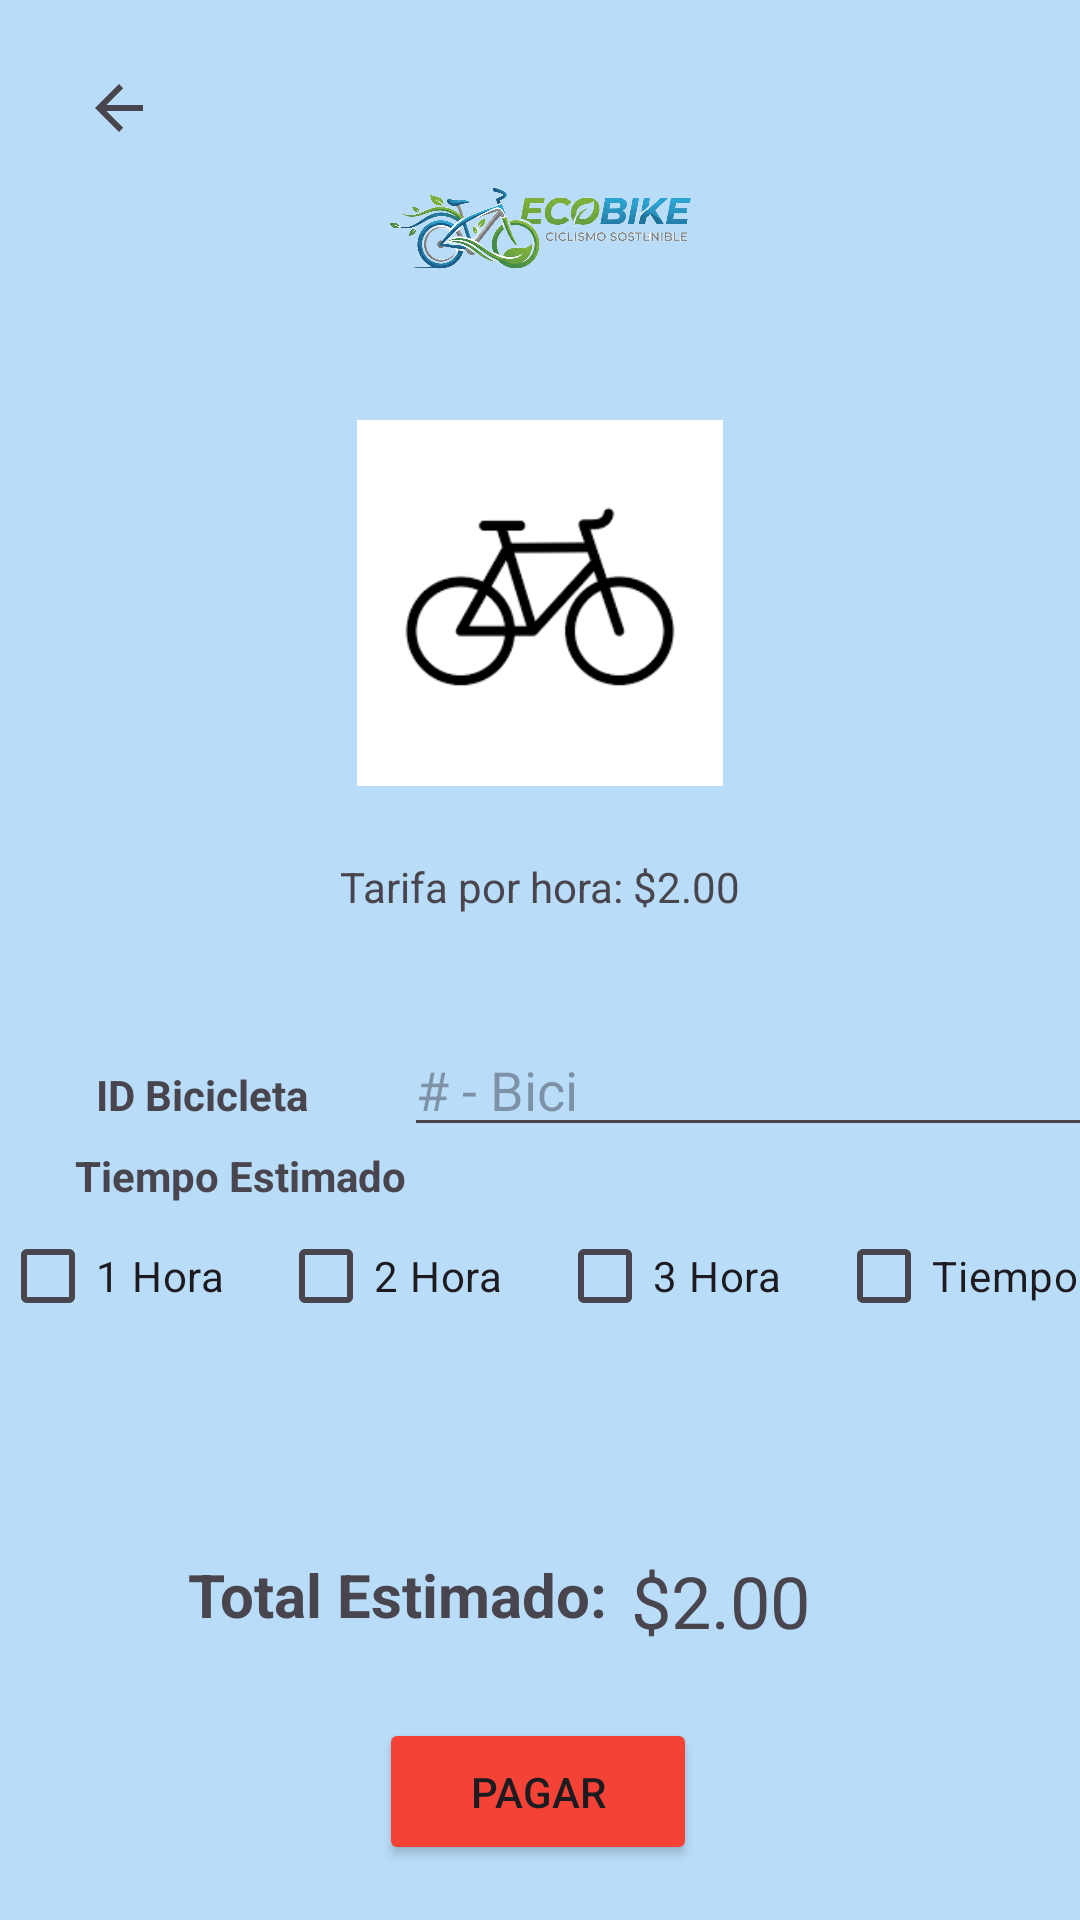

Reconstruct the res/layout file that produces this screen, plus the resources it refers to.
<!-- AndroidManifest.xml: application theme Theme.Ecobike_app -->
<!-- res/layout/activity_reserva.xml -->
<?xml version="1.0" encoding="utf-8"?>
<androidx.constraintlayout.widget.ConstraintLayout xmlns:android="http://schemas.android.com/apk/res/android"
    xmlns:app="http://schemas.android.com/apk/res-auto"
    xmlns:tools="http://schemas.android.com/tools"
    android:id="@+id/main"
    android:layout_width="match_parent"
    android:layout_height="match_parent"
    android:background="#B9DCF8">

    <ImageView
        android:id="@+id/imageView4"
        android:layout_width="166dp"
        android:layout_height="122dp"
        android:layout_marginTop="12dp"
        app:layout_constraintEnd_toEndOf="parent"
        app:layout_constraintStart_toStartOf="parent"
        app:layout_constraintTop_toBottomOf="@+id/imageView8"
        app:srcCompat="@drawable/bici" />

    <ImageView
        android:id="@+id/imageView8"
        android:layout_width="140dp"
        android:layout_height="104dp"
        android:layout_marginTop="24dp"
        app:layout_constraintEnd_toEndOf="parent"
        app:layout_constraintStart_toStartOf="parent"
        app:layout_constraintTop_toTopOf="parent"
        app:srcCompat="@drawable/ecobike" />

    <LinearLayout
        android:id="@+id/linearLayout3"
        android:layout_width="409dp"
        android:layout_height="wrap_content"
        android:layout_marginTop="36dp"
        android:orientation="horizontal"
        app:layout_constraintTop_toBottomOf="@+id/textView3"
        tools:layout_editor_absoluteX="1dp">

        <TextView
            android:id="@+id/textView"
            android:layout_width="wrap_content"
            android:layout_height="wrap_content"
            android:layout_weight="1"
            android:text="ID Bicicleta"
            android:textAlignment="center"
            android:textStyle="bold" />

        <EditText
            android:id="@+id/editTextText"
            android:layout_width="wrap_content"
            android:layout_height="wrap_content"
            android:layout_weight="1"
            android:ems="10"
            android:hint="# - Bici" />
    </LinearLayout>

    <LinearLayout
        android:id="@+id/linearLayout4"
        android:layout_width="409dp"
        android:layout_height="wrap_content"
        android:orientation="vertical"
        app:layout_constraintTop_toBottomOf="@+id/linearLayout3"
        tools:layout_editor_absoluteX="1dp">

        <TextView
            android:id="@+id/textView2"
            android:layout_width="match_parent"
            android:layout_height="wrap_content"
            android:layout_marginStart="25dp"
            android:text="Tiempo Estimado"
            android:textStyle="bold" />

        <LinearLayout
            android:layout_width="match_parent"
            android:layout_height="wrap_content"
            android:orientation="horizontal">

            <CheckBox
                android:id="@+id/checkBox"
                android:layout_width="wrap_content"
                android:layout_height="wrap_content"
                android:layout_weight="1"
                android:text="1 Hora" />

            <CheckBox
                android:id="@+id/checkBox3"
                android:layout_width="wrap_content"
                android:layout_height="wrap_content"
                android:layout_weight="1"
                android:text="2 Hora" />

            <CheckBox
                android:id="@+id/checkBox2"
                android:layout_width="wrap_content"
                android:layout_height="wrap_content"
                android:layout_weight="1"
                android:text="3 Hora" />

            <CheckBox
                android:id="@+id/checkBox5"
                android:layout_width="wrap_content"
                android:layout_height="wrap_content"
                android:layout_weight="1"
                android:text="Tiempo libre" />
        </LinearLayout>

    </LinearLayout>

    <TextView
        android:id="@+id/textView3"
        android:layout_width="wrap_content"
        android:layout_height="wrap_content"
        android:layout_marginTop="24dp"
        android:text="Tarifa por hora: $2.00"
        app:layout_constraintEnd_toEndOf="parent"
        app:layout_constraintStart_toStartOf="parent"
        app:layout_constraintTop_toBottomOf="@+id/imageView4" />

    <TextView
        android:id="@+id/textView12"
        android:layout_width="wrap_content"
        android:layout_height="wrap_content"
        android:layout_marginTop="64dp"
        android:text="Total Estimado:"
        android:textSize="20sp"
        android:textStyle="bold"
        app:layout_constraintBottom_toBottomOf="parent"
        app:layout_constraintEnd_toEndOf="parent"
        app:layout_constraintHorizontal_bias="0.285"
        app:layout_constraintStart_toStartOf="parent"
        app:layout_constraintTop_toBottomOf="@+id/linearLayout4"
        app:layout_constraintVertical_bias="0.048" />

    <TextView
        android:id="@+id/textView13"
        android:layout_width="wrap_content"
        android:layout_height="wrap_content"
        android:layout_marginTop="68dp"
        android:text="$2.00"
        android:textSize="24sp"
        app:layout_constraintEnd_toEndOf="parent"
        app:layout_constraintHorizontal_bias="0.082"
        app:layout_constraintStart_toEndOf="@+id/textView12"
        app:layout_constraintTop_toBottomOf="@+id/linearLayout4" />

    <Button
        android:id="@+id/btnpagar"
        android:layout_width="106dp"
        android:layout_height="49dp"
        android:layout_marginTop="20dp"
        android:backgroundTint="#F44336"
        android:text="Pagar"
        app:layout_constraintBottom_toBottomOf="parent"
        app:layout_constraintEnd_toEndOf="parent"
        app:layout_constraintHorizontal_bias="0.498"
        app:layout_constraintStart_toStartOf="parent"
        app:layout_constraintTop_toBottomOf="@+id/textView12"
        app:layout_constraintVertical_bias="0.296" />

    <ImageButton
        android:id="@+id/btn_back3"
        android:layout_width="wrap_content"
        android:layout_height="wrap_content"
        android:background="?attr/selectableItemBackgroundBorderless"
        android:padding="12dp"
        app:layout_constraintBottom_toBottomOf="parent"
        app:layout_constraintEnd_toEndOf="parent"
        app:layout_constraintHorizontal_bias="0.05"
        app:layout_constraintStart_toStartOf="parent"
        app:layout_constraintTop_toTopOf="parent"
        app:layout_constraintVertical_bias="0.02"
        app:srcCompat="?attr/homeAsUpIndicator" />

</androidx.constraintlayout.widget.ConstraintLayout>
<!-- resources referenced by this layout -->
<resources>
  <!-- drawable bici: png bitmap (drawable, 2751 bytes) -->
  <!-- drawable ecobike: png bitmap (drawable, 229651 bytes) -->
  <style name="Theme.Ecobike_app" parent="Base.Theme.Ecobike_app" />
  <style name="Base.Theme.Ecobike_app" parent="Theme.Material3.DayNight.NoActionBar">
          
          
      </style>
</resources>
